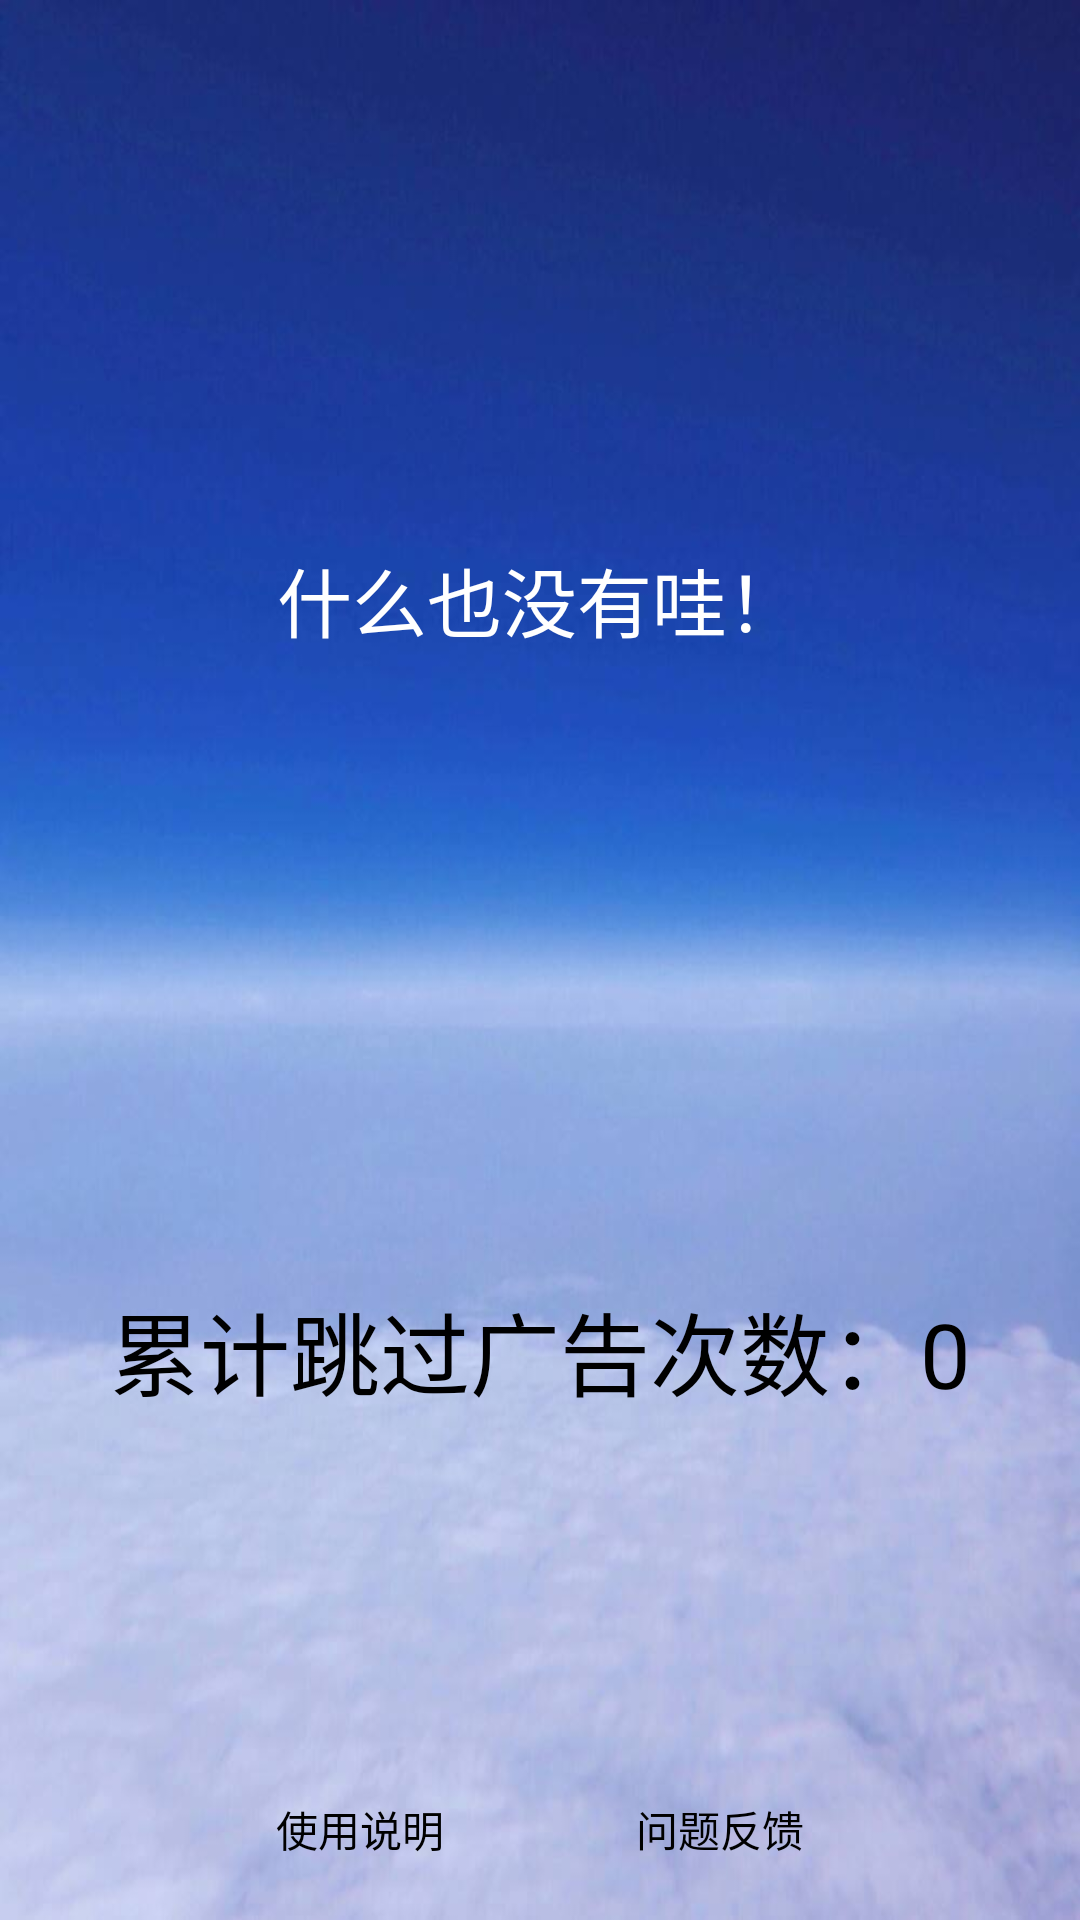

Produce the Android XML layout that renders to this screen, including the resource entries it uses.
<!-- AndroidManifest.xml: application theme Theme.SkipAds -->
<!-- res/layout/activity_time.xml -->
<?xml version="1.0" encoding="utf-8"?>
<RelativeLayout xmlns:android="http://schemas.android.com/apk/res/android"
    xmlns:app="http://schemas.android.com/apk/res-auto"
    xmlns:tools="http://schemas.android.com/tools"
    android:layout_width="match_parent"
    android:layout_height="match_parent"
    tools:context=".activities.TimeActivity"
    android:background="@drawable/background_main"
    >

    <LinearLayout
        android:id="@+id/l1"
        android:layout_width="match_parent"
        android:layout_height="300dp"
        android:layout_marginTop="50dp"
        android:gravity="center"
        android:orientation="horizontal">

        <TextView
            android:layout_width="wrap_content"
            android:layout_height="wrap_content"
            android:id="@+id/ad_content"
            android:text="什么也没有哇！"
            android:textSize="25dp"
            android:textColor="@color/white"/>


    </LinearLayout>


    <TextView
        android:id="@+id/skip_times"
        android:layout_width="match_parent"
        android:layout_height="200dp"
        android:layout_below="@+id/l1"
        android:gravity="center"
        android:text="累计跳过广告次数：0"
        android:textSize="30dp"
        android:textColor="@color/black"/>

    <TextView
        android:id="@+id/btn1"
        android:layout_width="wrap_content"
        android:layout_height="wrap_content"
        android:layout_alignParentBottom="true"
        android:layout_alignParentLeft="true"
        android:gravity="center"
        android:textColor="@color/black"
        android:layout_marginLeft="70dp"
        android:layout_marginBottom="20dp"
        android:background="@drawable/textview_style2"
        android:text="@string/instructions"/>

    <TextView
        android:id="@+id/btn2"
        android:layout_width="wrap_content"
        android:layout_height="wrap_content"
        android:layout_alignParentBottom="true"
        android:layout_alignParentRight="true"
        android:gravity="center"
        android:textColor="@color/black"
        android:layout_marginBottom="20dp"
        android:layout_marginRight="70dp"
        android:background="@drawable/textview_style2"
        android:text="@string/question" />
</RelativeLayout>
<!-- resources referenced by this layout -->
<resources>
  <color name="black">#FF000000</color>
  <color name="white">#FFFFFFFF</color>
  <!-- drawable background_main: jpeg bitmap (drawable, 31990 bytes) -->
  <!-- drawable textview_style2 (drawable) -->
  <?xml version="1.0" encoding="utf-8"?>
  <shape xmlns:android="http://schemas.android.com/apk/res/android">
      <size
          android:width="100dp"
          android:height="20dp"
          />
      <solid android:color="#00000000" />
  
      <corners android:radius="10dp" />
  
  </shape>
  <string name="instructions">使用说明</string>
  <string name="question">问题反馈</string>
  <style name="Theme.SkipAds" parent="Theme.MaterialComponents.DayNight.DarkActionBar.Bridge">
          
          <item name="colorPrimary">@color/purple_500</item>
          <item name="colorPrimaryVariant">@color/purple_700</item>
          <item name="colorOnPrimary">@color/white</item>
          
          <item name="colorSecondary">@color/teal_200</item>
          <item name="colorSecondaryVariant">@color/teal_700</item>
          <item name="colorOnSecondary">@color/black</item>
          
          <item name="android:statusBarColor" tools:targetApi="l">?attr/colorPrimaryVariant</item>
          
      </style>
  <color name="purple_500">#29A8ED</color>
  <color name="purple_700">#29A8ED</color>
  <color name="teal_200">#009100</color>
  <color name="teal_700">#FF018786</color>
</resources>
